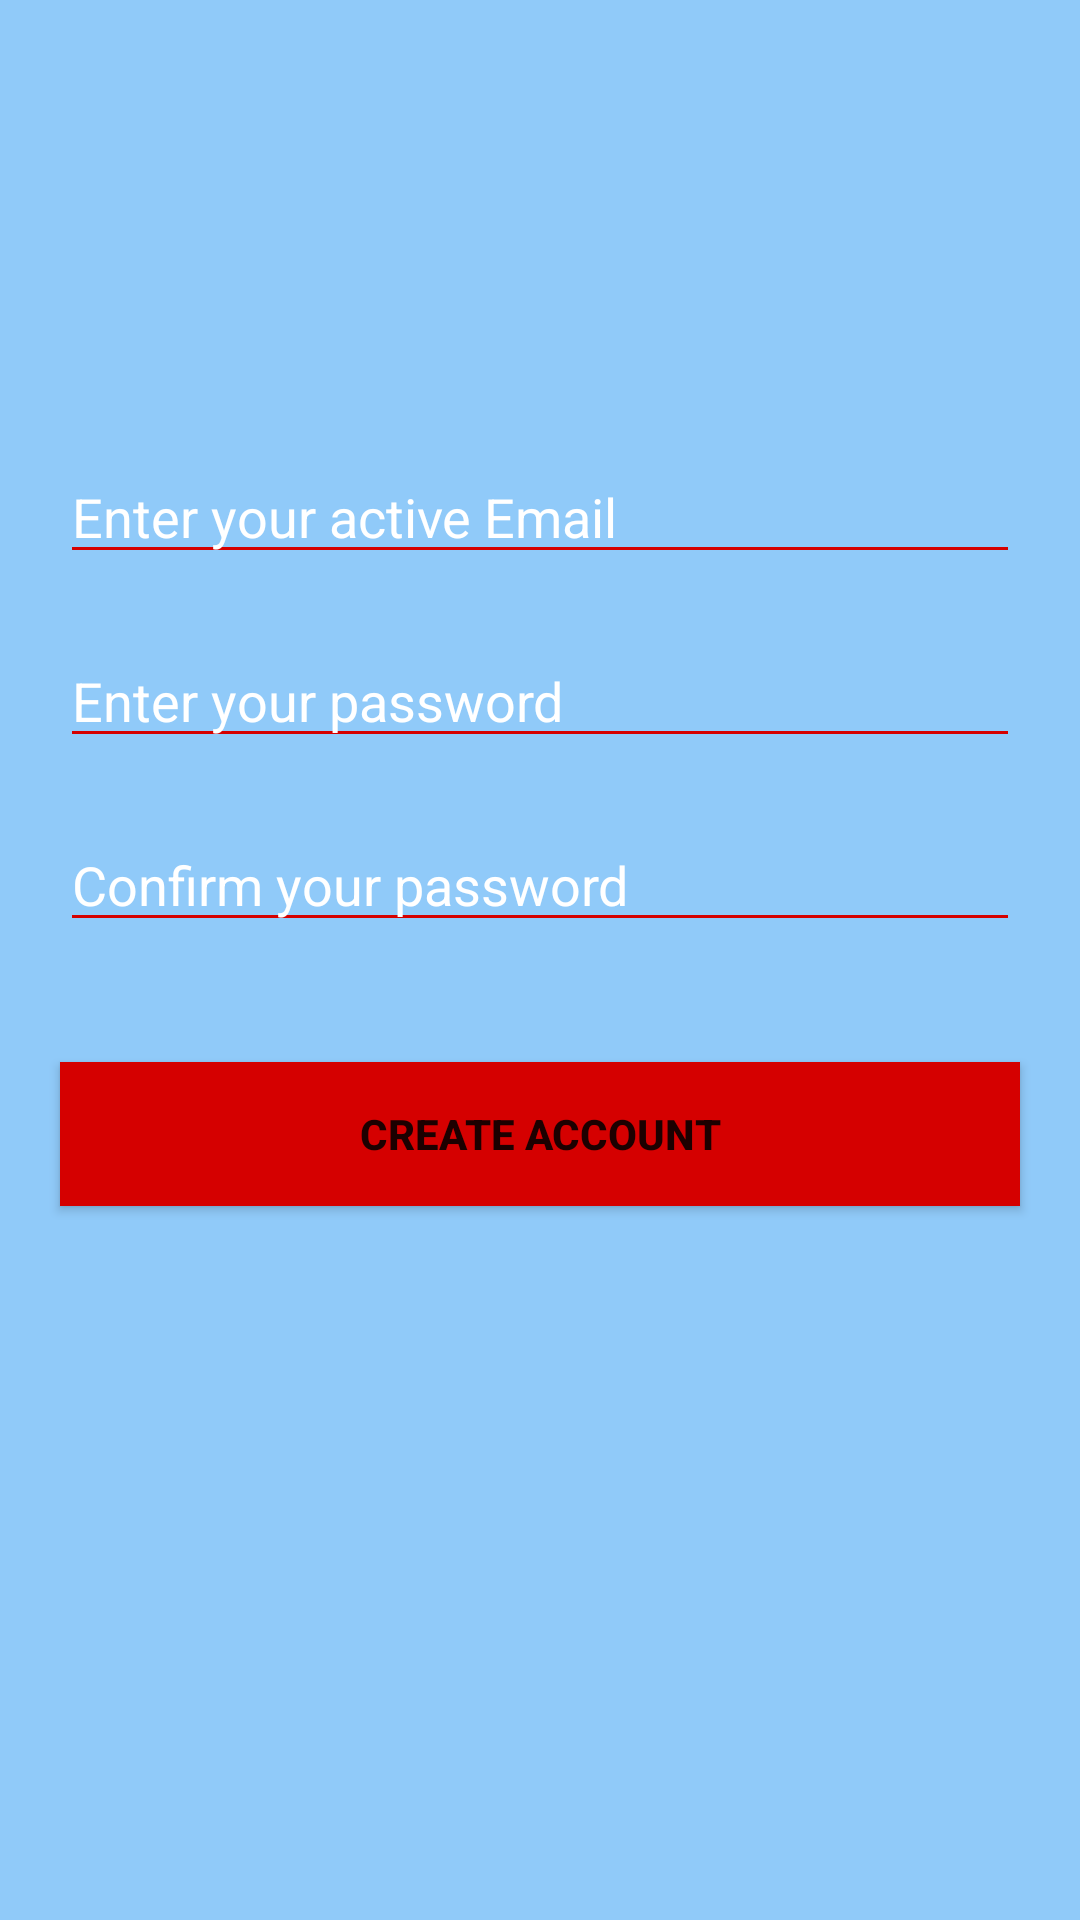

Write the Android layout XML for this screen, with the resource values it uses.
<!-- AndroidManifest.xml: application theme AppTheme -->
<!-- res/layout/activity_create_account.xml -->
<?xml version="1.0" encoding="utf-8"?>
<RelativeLayout xmlns:android="http://schemas.android.com/apk/res/android"
    xmlns:app="http://schemas.android.com/apk/res-auto"
    xmlns:tools="http://schemas.android.com/tools"
    android:layout_width="match_parent"
    android:layout_height="match_parent"
    android:background="#90CAF9"
    tools:context=".CreateAccountActivity">


    <EditText
        android:id="@+id/signup_email_edittext"
        android:layout_width="match_parent"
        android:layout_height="wrap_content"
        android:layout_marginTop="150dp"
        android:layout_marginEnd="20dp"
        android:layout_marginStart="20dp"
        android:hint="Enter your active Email"
        android:textColor="@android:color/white"
        android:textColorHint="@android:color/white"
        android:backgroundTint="#D50000"
        >
    </EditText>


    <EditText
        android:id="@+id/signup_password_edittext"
        android:layout_width="match_parent"
        android:layout_height="wrap_content"
        android:layout_below="@+id/signup_email_edittext"
        android:layout_marginStart="20dp"
        android:layout_marginTop="20dp"
        android:layout_marginEnd="20dp"
        android:backgroundTint="#D50000"
        android:hint="Enter your password"
        android:inputType="textPassword"
        android:textColor="@android:color/white"
        android:textColorHint="@android:color/white" />

    <EditText
        android:id="@+id/signup_confirm_password"
        android:layout_width="match_parent"
        android:layout_height="wrap_content"
        android:layout_below="@+id/signup_password_edittext"
        android:layout_marginStart="20dp"
        android:layout_marginTop="20dp"
        android:layout_marginEnd="20dp"
        android:backgroundTint="#D50000"
        android:hint="Confirm your password"
        android:inputType="textPassword"
        android:textColor="@android:color/white"
        android:textColorHint="@android:color/white" />


    <Button
        android:id="@+id/signup_button"
        android:layout_below="@+id/signup_confirm_password"
        android:layout_width="match_parent"
        android:layout_height="wrap_content"
        android:layout_marginTop="40dp"
        android:layout_marginEnd="20dp"
        android:layout_marginStart="20dp"
        android:layout_marginBottom="40dp"
        android:text="Create Account"
        android:textStyle="bold"
        android:textAllCaps="true"
        android:background="#D50000"
        >
    </Button>

</RelativeLayout>
<!-- resources referenced by this layout -->
<resources>
  <style name="AppTheme" parent="Theme.AppCompat.Light.DarkActionBar">
          
          <item name="colorPrimary">#0538C3</item>
          <item name="colorPrimaryDark">#0538C3</item>
          <item name="colorAccent">#FFD600</item>
      </style>
</resources>
